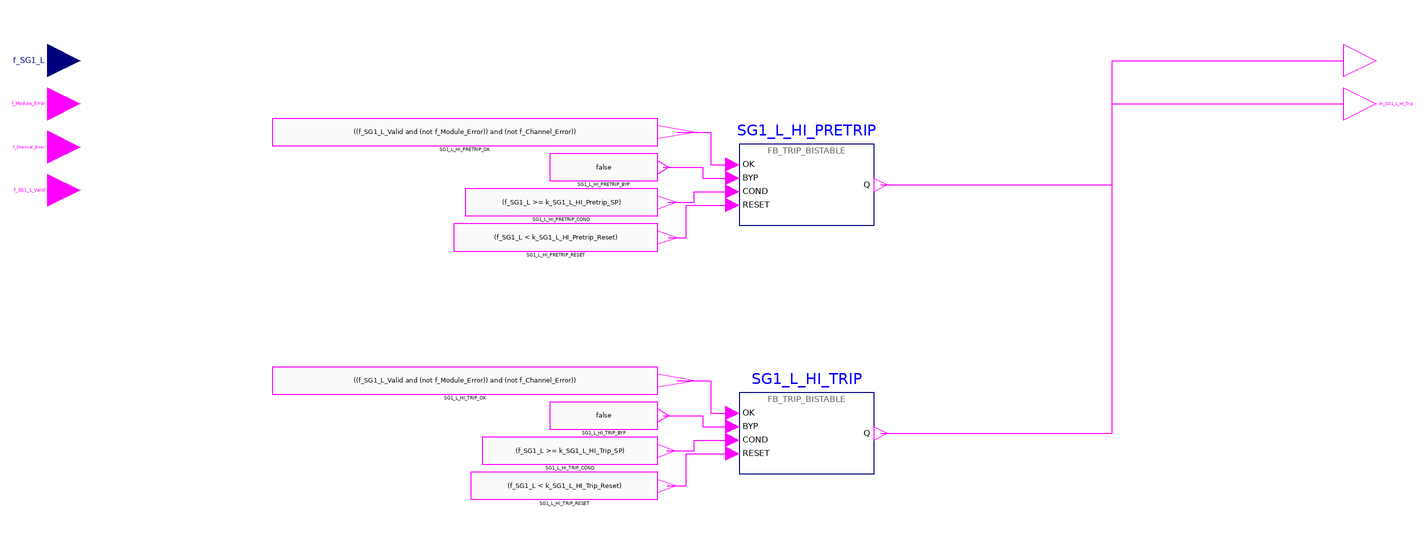

The Modelica model whose source follows is shown above as a component diagram (icons at their Placement, wires along their Line points).

model g_SG1_L_HI "BP FOD group 11 g_SG1_L_HI: High Steam Generator 1 Water Level trip"
      import RPS.Constants.*;
      RPS.Interfaces.RealInput f_SG1_L "Steam generator 1 water level (narrow range)." annotation(Placement(transformation(extent={{-6,-6},{6,6}}), iconTransformation(extent={{-120,20},{-100,40}})));
      RPS.Interfaces.BooleanInput f_Module_Error "Processor module self-diagnostic error." annotation(Placement(transformation(extent={{-6,-22},{6,-10}}), iconTransformation(extent={{-120,0},{-100,20}})));
      RPS.Interfaces.BooleanInput f_Channel_Error "Channel-level error (e.g. input module or power supply fault)." annotation(Placement(transformation(extent={{-6,-38},{6,-26}}), iconTransformation(extent={{-120,-20},{-100,0}})));
      RPS.Interfaces.BooleanInput f_SG1_L_Valid "Validity of f_SG1_L." annotation(Placement(transformation(extent={{-6,-54},{6,-42}}), iconTransformation(extent={{-120,-40},{-100,-20}})));
      RPS.Interfaces.BooleanOutput th_SG1_L_HI_Pretrip "High Steam Generator 1 Water Level pre-trip alarm (0 = PRETRIP)." annotation(Placement(transformation(extent={{474,-6},{486,6}}), iconTransformation(extent={{100,0},{120,20}})));
      RPS.Interfaces.BooleanOutput th_SG1_L_HI_Trip "High Steam Generator 1 Water Level channel trip (0 = TRIP)." annotation(Placement(transformation(extent={{474,-22},{486,-10}}), iconTransformation(extent={{100,-20},{120,0}})));
      RPS.Blocks.FB_TRIP_BISTABLE SG1_L_HI_PRETRIP(DELAY = k_SG1_L_HI_Pretrip_Delay_Scans) "implements th_SG1_L_HI_Pretrip" annotation(Placement(transformation(extent={{250,-61},{300,-31}})));
      RPS.Blocks.FB_TRIP_BISTABLE SG1_L_HI_TRIP(DELAY = k_SG1_L_HI_Trip_Delay_Scans) "implements th_SG1_L_HI_Trip" annotation(Placement(transformation(extent={{250,-153},{300,-123}})));
      RPS.Blocks.BooleanExpression SG1_L_HI_PRETRIP_OK(y = ((f_SG1_L_Valid and (not f_Module_Error)) and (not f_Channel_Error))) annotation(Placement(transformation(extent={{77.2,-31.5},{220,-21.5}})));
      RPS.Blocks.BooleanExpression SG1_L_HI_PRETRIP_BYP(y = false) annotation(Placement(transformation(extent={{180,-44.5},{220,-34.5}})));
      RPS.Blocks.BooleanExpression SG1_L_HI_PRETRIP_COND(y = (f_SG1_L >= k_SG1_L_HI_Pretrip_SP)) annotation(Placement(transformation(extent={{148.6,-57.5},{220,-47.5}})));
      RPS.Blocks.BooleanExpression SG1_L_HI_PRETRIP_RESET(y = (f_SG1_L < k_SG1_L_HI_Pretrip_Reset)) annotation(Placement(transformation(extent={{144.4,-70.5},{220,-60.5}})));
      RPS.Blocks.BooleanExpression SG1_L_HI_TRIP_OK(y = ((f_SG1_L_Valid and (not f_Module_Error)) and (not f_Channel_Error))) annotation(Placement(transformation(extent={{77.2,-123.5},{220,-113.5}})));
      RPS.Blocks.BooleanExpression SG1_L_HI_TRIP_BYP(y = false) annotation(Placement(transformation(extent={{180,-136.5},{220,-126.5}})));
      RPS.Blocks.BooleanExpression SG1_L_HI_TRIP_COND(y = (f_SG1_L >= k_SG1_L_HI_Trip_SP)) annotation(Placement(transformation(extent={{154.9,-149.5},{220,-139.5}})));
      RPS.Blocks.BooleanExpression SG1_L_HI_TRIP_RESET(y = (f_SG1_L < k_SG1_L_HI_Trip_Reset)) annotation(Placement(transformation(extent={{150.7,-162.5},{220,-152.5}})));
    equation
      connect(SG1_L_HI_PRETRIP_OK.y, SG1_L_HI_PRETRIP.OK) annotation(Line(points={{227.14,-26.5},{239.5,-26.5},{239.5,-38.5},{247.5,-38.5}}, color={255,0,255}));
      connect(SG1_L_HI_PRETRIP_BYP.y, SG1_L_HI_PRETRIP.BYP) annotation(Line(points={{222,-39.5},{236.5,-39.5},{236.5,-43.5},{247.5,-43.5}}, color={255,0,255}));
      connect(SG1_L_HI_PRETRIP_COND.y, SG1_L_HI_PRETRIP.COND) annotation(Line(points={{223.57,-52.5},{233.5,-52.5},{233.5,-48.5},{247.5,-48.5}}, color={255,0,255}));
      connect(SG1_L_HI_PRETRIP_RESET.y, SG1_L_HI_PRETRIP.RESET) annotation(Line(points={{223.78,-65.5},{230.5,-65.5},{230.5,-53.5},{247.5,-53.5}}, color={255,0,255}));
      connect(SG1_L_HI_TRIP_OK.y, SG1_L_HI_TRIP.OK) annotation(Line(points={{227.14,-118.5},{239.5,-118.5},{239.5,-130.5},{247.5,-130.5}}, color={255,0,255}));
      connect(SG1_L_HI_TRIP_BYP.y, SG1_L_HI_TRIP.BYP) annotation(Line(points={{222,-131.5},{236.5,-131.5},{236.5,-135.5},{247.5,-135.5}}, color={255,0,255}));
      connect(SG1_L_HI_TRIP_COND.y, SG1_L_HI_TRIP.COND) annotation(Line(points={{223.25,-144.5},{233.5,-144.5},{233.5,-140.5},{247.5,-140.5}}, color={255,0,255}));
      connect(SG1_L_HI_TRIP_RESET.y, SG1_L_HI_TRIP.RESET) annotation(Line(points={{223.46,-157.5},{230.5,-157.5},{230.5,-145.5},{247.5,-145.5}}, color={255,0,255}));
      connect(SG1_L_HI_PRETRIP.Q, th_SG1_L_HI_Pretrip) annotation(Line(points={{302.5,-46},{388.25,-46},{388.25,0},{474,0}}, color={255,0,255}));
      connect(SG1_L_HI_TRIP.Q, th_SG1_L_HI_Trip) annotation(Line(points={{302.5,-138},{388.25,-138},{388.25,-16},{474,-16}}, color={255,0,255}));
      annotation(Icon(coordinateSystem(preserveAspectRatio=false, extent={{-100,-60},{100,60}}), graphics={Rectangle(extent={{-100,60},{100,-60}}, lineColor={95,95,95}, fillColor={245,248,252}, fillPattern=FillPattern.Solid), Text(extent={{-160,94},{160,66}}, textString="%name", textColor={0,0,255}), Text(extent={{-96,58},{96,42}}, textString="11 High Steam Generator 1 Water Level trip", textColor={95,95,95}), Text(extent={{-96,38},{-2,22}}, textString="f_SG1_L", horizontalAlignment=TextAlignment.Left, textColor={0,0,0}), Text(extent={{-96,18},{-2,2}}, textString="f_Module_Error", horizontalAlignment=TextAlignment.Left, textColor={0,0,0}), Text(extent={{-96,-2},{-2,-18}}, textString="f_Channel_Error", horizontalAlignment=TextAlignment.Left, textColor={0,0,0}), Text(extent={{-96,-22},{-2,-38}}, textString="f_SG1_L_Valid", horizontalAlignment=TextAlignment.Left, textColor={0,0,0}), Text(extent={{2,18},{96,2}}, textString="th_SG1_L_HI_Pretrip", horizontalAlignment=TextAlignment.Right, textColor={0,0,0}), Text(extent={{2,-2},{96,-18}}, textString="th_SG1_L_HI_Trip", horizontalAlignment=TextAlignment.Right, textColor={0,0,0})}), Diagram(coordinateSystem(preserveAspectRatio=false, extent={{-110,-202.5},{590,46}})), Documentation(info="<html><p>High Steam Generator 1 Water Level trip (fixed set-point trip, NuSCR logic type Fixed_Setpoint_Rising_Trip).</p></html>"));
    end g_SG1_L_HI;